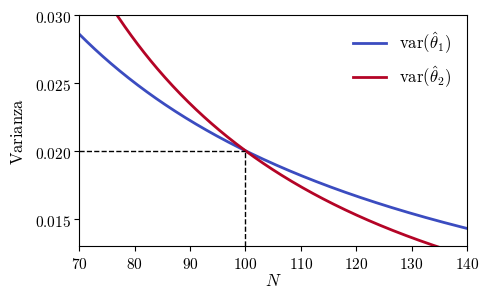

Here is the Python script that generated this plot:
import matplotlib.pyplot as plt
import numpy as np
import math
import matplotlib.colors as colors

from matplotlib import cm
from matplotlib import rc

__author__ = 'ernesto'

# if use latex or mathtext
rc('text', usetex=False)
rc('mathtext', fontset='cm')

#####################################
# PARAMETERS - This can be modified #
#####################################

# exponential PDF
sigma_sqr = 1
lambd = 1/sigma_sqr

#####################
# END OF PARAMETERS #
#####################

# abscissa values
nmin = 70
nmax = 140

n = np.linspace(nmin, nmax, 300)

# axis parameters
dx = 10
xmin_ax = nmin
xmax_ax = nmax

var1 = 2 / n
var2 = 1 / n + 100 / np.square(n)

ymax_ax = 0.03
ymin_ax = 0.013

# ticks labels margin
xtm = 0.0016
ytm = 1.5
# font size
fontsize = 11
# colors from coolwarm
cNorm = colors.Normalize(vmin=0, vmax=1)
scalarMap = cm.ScalarMappable(norm=cNorm, cmap=cm.coolwarm)
col10 = scalarMap.to_rgba(0)
col20 = scalarMap.to_rgba(1)


fig = plt.figure(0, figsize=(5, 3), frameon=False)
ax = fig.add_subplot(111)

plt.xlim(xmin_ax, xmax_ax)
plt.ylim(ymin_ax, ymax_ax)


plt.plot(n, var1, color=col10, linewidth=2, label='$\mathrm{var}(\hat{\\theta}_1)$')
plt.plot(n, var2, color=col20, linewidth=2, label='$\mathrm{var}(\hat{\\theta}_2)$')

plt.plot([100, 100], [ymin_ax, 0.02],'k--', linewidth=1)
plt.plot([xmin_ax, 100], [0.02, 0.02],'k--', linewidth=1)


xticks = np.arange(nmin, nmax+1, 10)
plt.xticks(xticks, [])
for t in xticks:
    ax.text(t, ymin_ax-xtm, '${:d}$'.format(t), fontsize=fontsize, ha='center', va='baseline')
yticks = np.arange(0.015, 0.031, 0.005)
plt.yticks(yticks, [])
for t in yticks:
    ax.text(nmin-ytm, t-0.0002, '${:.3f}$'.format(t), fontsize=fontsize, ha='right', va='center')

# labels
plt.text((xmin_ax+xmax_ax)/2, ymin_ax-1.8*xtm, '$N$', fontsize=fontsize+1, ha='center', va='baseline')
plt.text(nmin-11, (ymin_ax+ymax_ax)/2, '$\mathrm{Varianza}$', fontsize=fontsize+1, ha='center', va='center',
         rotation=90)

leg = plt.legend(loc=1, fontsize=fontsize+1, frameon=False)


# save as pdf image
plt.savefig('problem_7_4.pdf', bbox_inches='tight')

plt.show()

